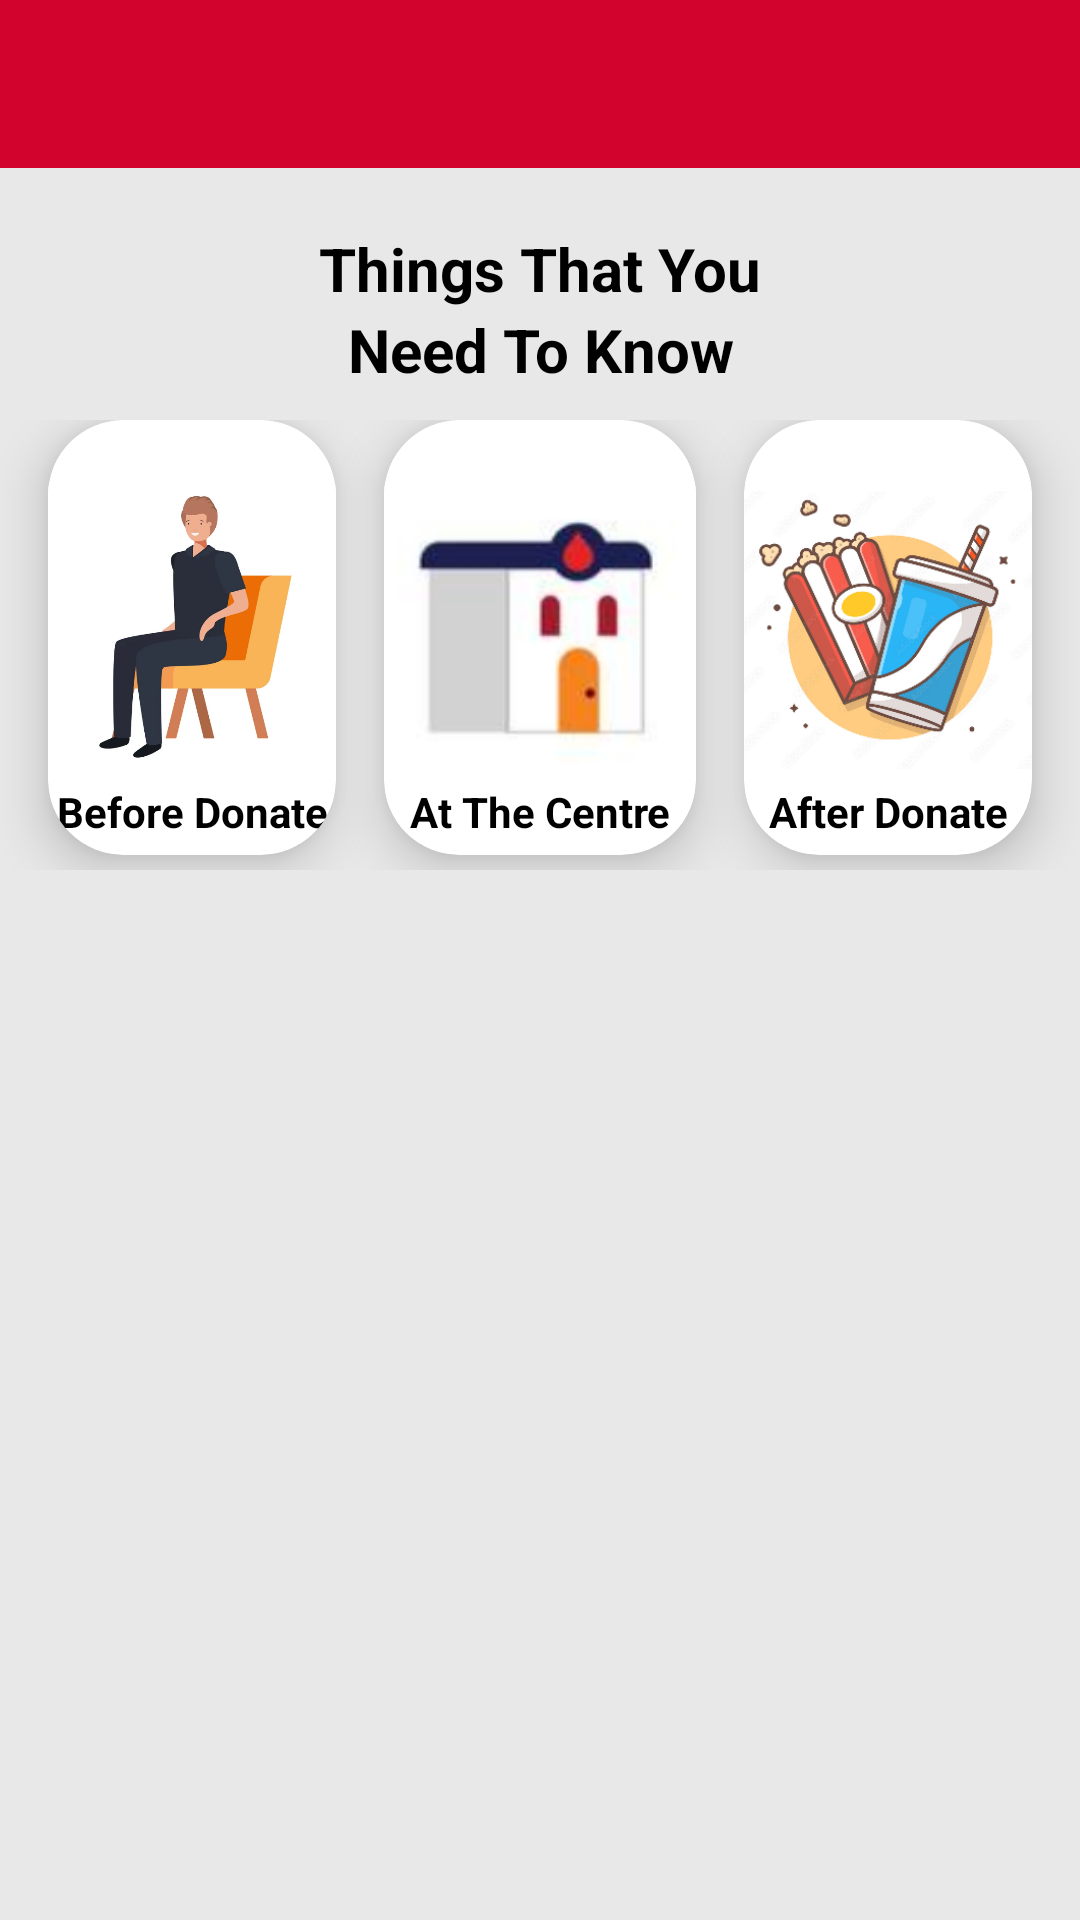

Produce the Android XML layout that renders to this screen, including the resource entries it uses.
<!-- AndroidManifest.xml: application theme Theme.INTIansBlood -->
<!-- res/layout/activity_menu.xml -->
<?xml version="1.0" encoding="utf-8"?>
<LinearLayout xmlns:android="http://schemas.android.com/apk/res/android"
    xmlns:app="http://schemas.android.com/apk/res-auto"
    xmlns:tools="http://schemas.android.com/tools"
    android:layout_width="match_parent"
    android:layout_height="match_parent"
    android:orientation="vertical"
    tools:context=".MenuActivity"
    android:background="#E8E8E8">
    <androidx.appcompat.widget.Toolbar
        android:id="@+id/toolbar11"
        android:layout_width="match_parent"
        android:layout_height="wrap_content"
        android:background="@color/colorPrimary"
        app:titleTextColor="@color/white"
        android:theme="@style/ThemeOverlay.AppCompat.Dark.ActionBar">

    </androidx.appcompat.widget.Toolbar>
    <TextView
        android:layout_width="match_parent"
        android:layout_height="wrap_content"
        android:gravity="center"
        android:text="Things That You"
        android:layout_marginTop="20dp"
        android:textStyle="bold"
        android:textSize="20sp"
        android:textColor="@color/black"/>
    <TextView
        android:layout_width="match_parent"
        android:layout_height="wrap_content"
        android:gravity="center"
        android:text="Need To Know"
        android:textStyle="bold"
        android:textSize="20sp"
        android:textColor="@color/black"/>

    <LinearLayout
        android:layout_width="match_parent"
        android:layout_height="150dp"
        android:orientation="horizontal"
        android:layout_marginTop="10dp">

        <androidx.cardview.widget.CardView
            android:elevation="5dp"
            android:id="@+id/beforeDonate"
            android:layout_width="match_parent"
            android:layout_height="match_parent"
            android:layout_weight="1"
            android:background="@drawable/corner_radius"
            android:layout_marginLeft="16dp"
            android:layout_marginBottom="5dp"
            android:layout_marginRight="8dp"
            app:cardElevation="10dp"
            app:cardCornerRadius="25dp">
            <ImageView
                android:layout_width="match_parent"
                android:layout_height="140dp"
                android:src="@drawable/iv01"
                />
            <TextView
                android:text="Before Donate"
                android:textColor="@color/black"
                android:textStyle="bold"
                android:layout_gravity="bottom"
                android:gravity="center"
                android:layout_width="match_parent"
                android:layout_height="wrap_content"
                android:layout_marginBottom="5dp"/>
        </androidx.cardview.widget.CardView>

        <androidx.cardview.widget.CardView
            android:elevation="5dp"
            android:id="@+id/atTheCentre"
            android:layout_width="match_parent"
            android:layout_height="match_parent"
            android:layout_weight="1"
            android:layout_marginLeft="8dp"
            android:layout_marginRight="8dp"
            app:cardElevation="10dp"
            app:cardCornerRadius="25dp"
            android:layout_marginBottom="5dp">
            <ImageView
                android:layout_width="match_parent"
                android:layout_height="140dp"
                android:src="@drawable/iv02"/>
            <TextView
                android:text="At The Centre"
                android:textColor="@color/black"
                android:textStyle="bold"
                android:layout_gravity="bottom"
                android:gravity="center"
                android:layout_width="match_parent"
                android:layout_height="wrap_content"
                android:layout_marginBottom="5dp"/>
        </androidx.cardview.widget.CardView>

        <androidx.cardview.widget.CardView
            android:elevation="5dp"
            android:id="@+id/afterDonate"
            android:layout_width="match_parent"
            android:layout_height="match_parent"
            android:layout_weight="1"
            android:layout_marginLeft="8dp"
            android:layout_marginRight="16dp"
            app:cardElevation="10dp"
            app:cardCornerRadius="25dp"
            android:layout_marginBottom="5dp">
            <ImageView
                android:layout_width="match_parent"
                android:layout_height="140dp"
                android:src="@drawable/iv03"/>
            <TextView
                android:text="After Donate"
                android:textColor="@color/black"
                android:textStyle="bold"
                android:layout_gravity="bottom"
                android:gravity="center"
                android:layout_width="match_parent"
                android:layout_height="wrap_content"
                android:layout_marginBottom="5dp"/>
        </androidx.cardview.widget.CardView>
    </LinearLayout>

    <ListView
        android:layout_marginTop="10dp"
        android:id="@+id/lV01"
        android:layout_width="match_parent"
        android:layout_height="match_parent">
    </ListView>
</LinearLayout>
<!-- resources referenced by this layout -->
<resources>
  <color name="black">#FF000000</color>
  <color name="colorPrimary">#D2042D</color>
  <color name="white">#FFFFFFFF</color>
  <!-- drawable corner_radius (drawable) -->
  <?xml version="1.0" encoding="utf-8"?>
  <shape xmlns:android="http://schemas.android.com/apk/res/android"
      >
  
      <solid
          android:color="@color/white"/>
  
      <corners
          android:radius="20dp"/>
  
  </shape>
  <!-- drawable iv01: png bitmap (drawable, 93157 bytes) -->
  <!-- drawable iv02: png bitmap (drawable, 19900 bytes) -->
  <!-- drawable iv03: png bitmap (drawable, 79634 bytes) -->
  <style name="Theme.INTIansBlood" parent="Theme.MaterialComponents.Light.NoActionBar">
          
          <item name="colorPrimary">#D2042D</item>
          <item name="colorPrimaryVariant">@color/purple_700</item>
          <item name="colorOnPrimary">@color/white</item>
          
          <item name="colorSecondary">@color/teal_200</item>
          <item name="colorSecondaryVariant">@color/teal_700</item>
          <item name="colorOnSecondary">@color/black</item>
          
          <item name="android:statusBarColor">?attr/colorPrimaryVariant</item>
          
      </style>
  <color name="purple_700">#FF3700B3</color>
  <color name="teal_200">#FF03DAC5</color>
  <color name="teal_700">#FF018786</color>
</resources>
